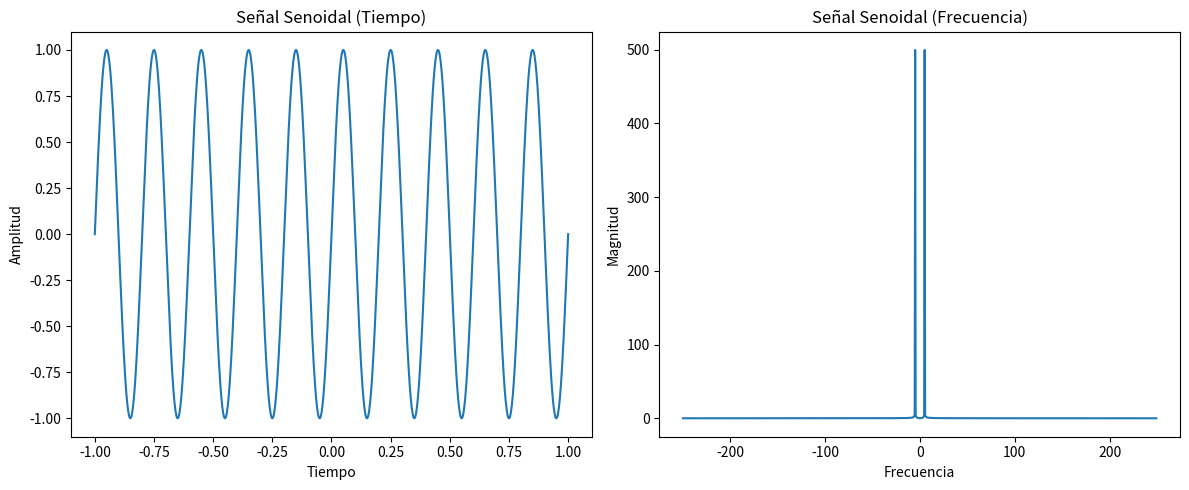
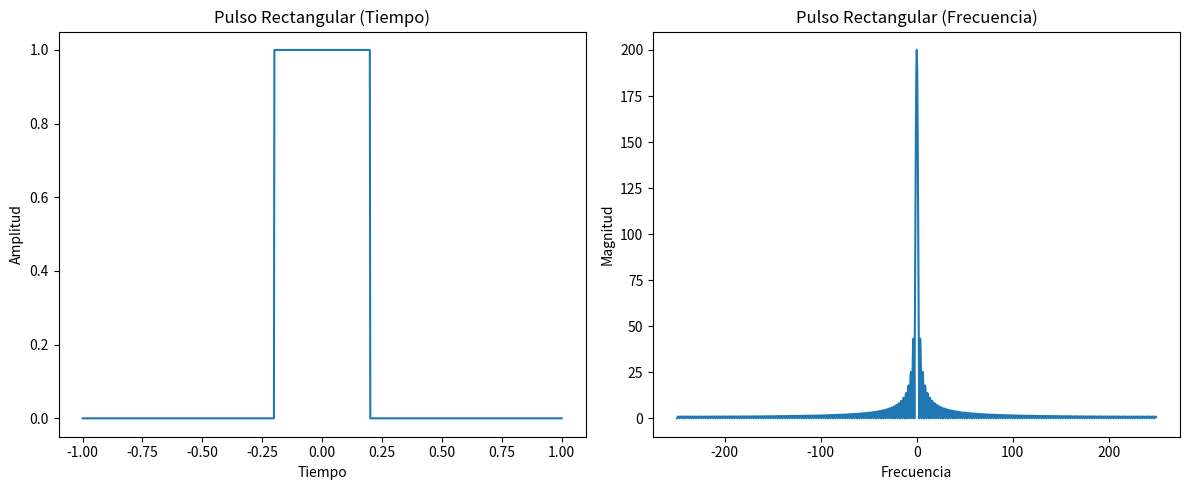
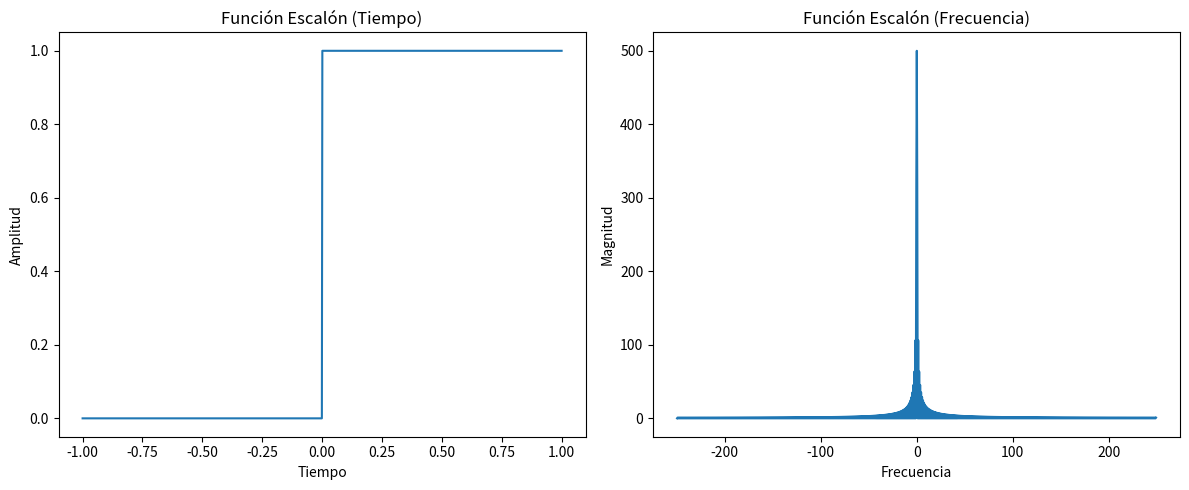
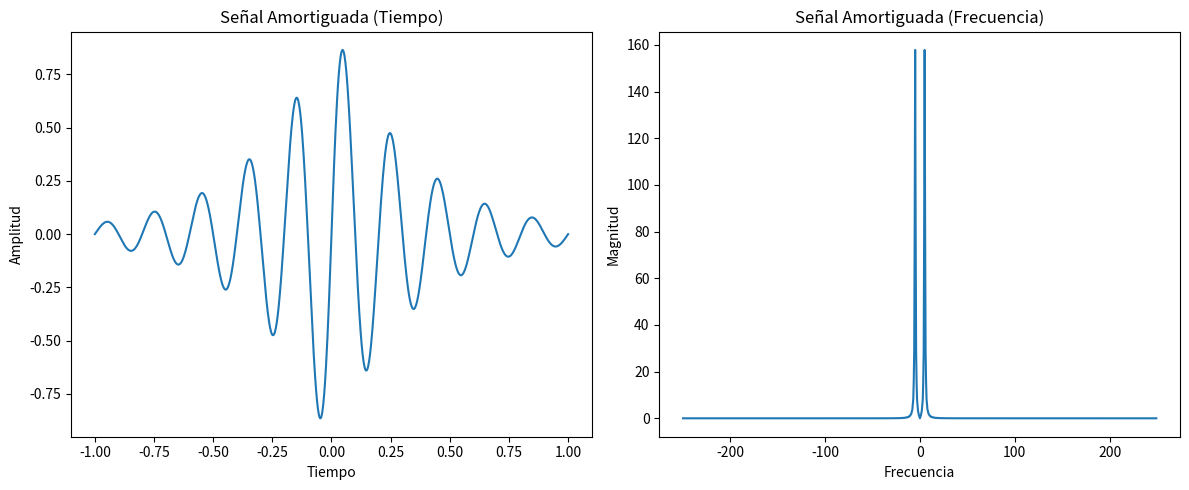
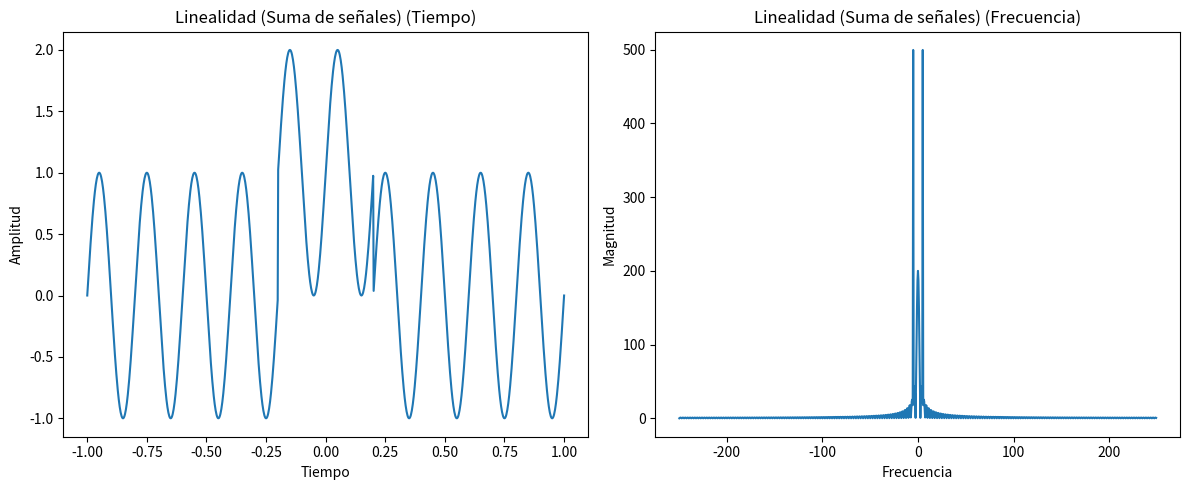
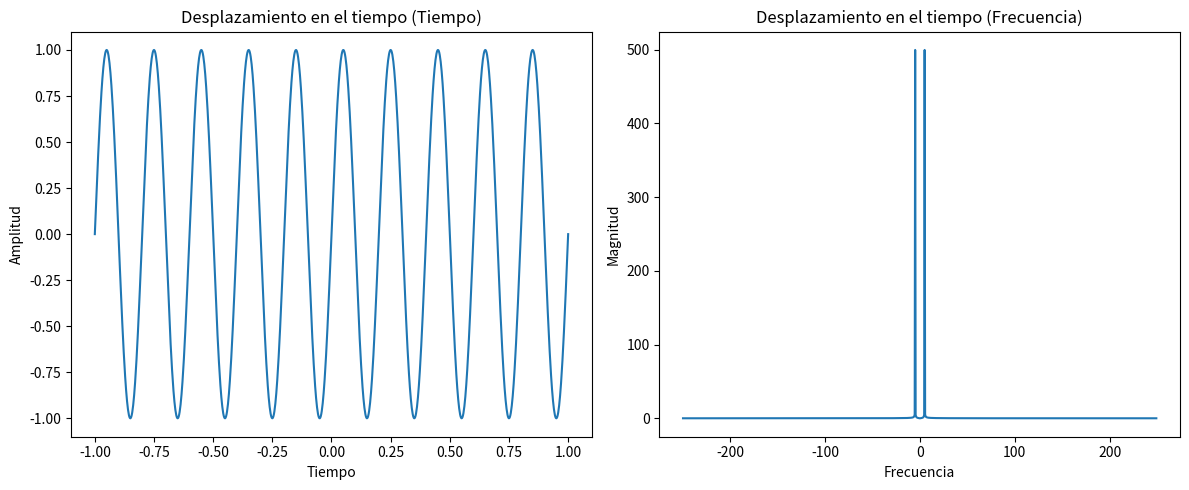
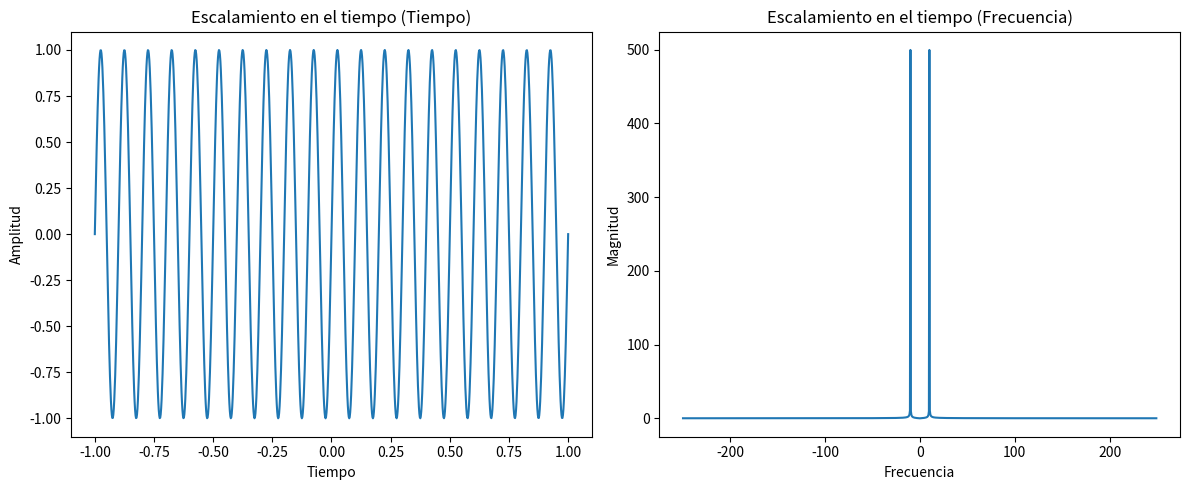

Recreate these plots in Python, in order.

import numpy as np
import matplotlib.pyplot as plt

# -------------------------------
# 1. Definición del tiempo
# -------------------------------
t = np.linspace(-1, 1, 1000)
dt = t[1] - t[0]

# -------------------------------
# 2. Señales en el dominio del tiempo
# -------------------------------

# Señal senoidal
f = 5  # frecuencia en Hz
senal_seno = np.sin(2 * np.pi * f * t)

# Pulso rectangular
senal_rect = np.where(np.abs(t) < 0.2, 1, 0)

# Función escalón
senal_step = np.where(t >= 0, 1, 0)

# Señal amortiguada (extra)
senal_amort = np.exp(-3 * np.abs(t)) * np.sin(2 * np.pi * f * t)

# -------------------------------
# 3. Función para calcular FFT
# -------------------------------
def calcular_fft(senal):
    N = len(senal)
    fft = np.fft.fft(senal)
    fft = np.fft.fftshift(fft)
    freq = np.fft.fftshift(np.fft.fftfreq(N, d=dt))
    return freq, fft

# -------------------------------
# 4. Función para graficar
# -------------------------------
def graficar(t, senal, freq, fft, titulo):
    plt.figure(figsize=(12,5))

    # Dominio del tiempo
    plt.subplot(1,2,1)
    plt.plot(t, senal)
    plt.title(f"{titulo} (Tiempo)")
    plt.xlabel("Tiempo")
    plt.ylabel("Amplitud")

    # Dominio de la frecuencia
    plt.subplot(1,2,2)
    plt.plot(freq, np.abs(fft))
    plt.title(f"{titulo} (Frecuencia)")
    plt.xlabel("Frecuencia")
    plt.ylabel("Magnitud")

    plt.tight_layout()
    plt.show()

# -------------------------------
# 5. FFT de señales básicas
# -------------------------------
freq_seno, fft_seno = calcular_fft(senal_seno)
freq_rect, fft_rect = calcular_fft(senal_rect)
freq_step, fft_step = calcular_fft(senal_step)
freq_amort, fft_amort = calcular_fft(senal_amort)

# -------------------------------
# 6. Graficar señales básicas
# -------------------------------
graficar(t, senal_seno, freq_seno, fft_seno, "Señal Senoidal")
graficar(t, senal_rect, freq_rect, fft_rect, "Pulso Rectangular")
graficar(t, senal_step, freq_step, fft_step, "Función Escalón")
graficar(t, senal_amort, freq_amort, fft_amort, "Señal Amortiguada")

# -------------------------------
# 7. Propiedades de Fourier
# -------------------------------
# Verificación de propiedades de la Transformada de Fourier

# ✔️ Linealidad
senal_suma = senal_seno + senal_rect
freq_suma, fft_suma = calcular_fft(senal_suma)
graficar(t, senal_suma, freq_suma, fft_suma, "Linealidad (Suma de señales)")

# ✔️ Desplazamiento en el tiempo
senal_shift = np.sin(2 * np.pi * f * (t - 0.2))
freq_shift, fft_shift = calcular_fft(senal_shift)
graficar(t, senal_shift, freq_shift, fft_shift, "Desplazamiento en el tiempo")

# ✔️ Escalamiento en el tiempo
senal_scale = np.sin(2 * np.pi * f * (2 * t))
freq_scale, fft_scale = calcular_fft(senal_scale)
graficar(t, senal_scale, freq_scale, fft_scale, "Escalamiento en el tiempo")
